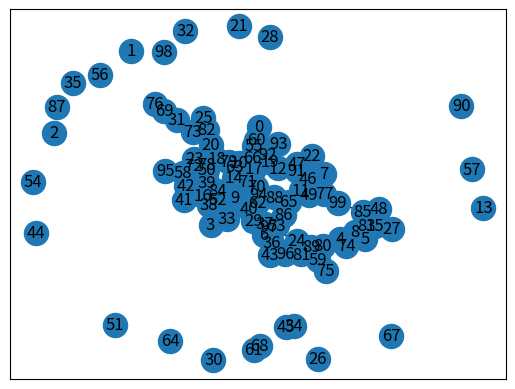

The script that saved this image:
import networkx as nx
import matplotlib.pyplot as plt
import random
import argparse

def draw_graph(G):
    '''
    Draws networkx graph G
    '''
    nx.draw_networkx(G)
    plt.show()
def getNeighbors(G, n):
    '''
    Returns set/dict of neighbors for node n
    '''
    return G[n]
def random_graph(N, E):
    '''
    Creates adjacency list representation of a random graph with N nodes and E edges
    '''
    G = nx.gnm_random_graph(N, E)
    draw_graph(G)
    return nx.convert.to_dict_of_dicts(G)
class Person:
    def __init__(self, ageFunction=random.random, underlying_condition=False, time_of_infection = -1, time_of_removal = -1, contacts={}, state="S", dead=False):
        self.age = ageFunction()
        self.state = state
        self.underlying_condition = underlying_condition
        self.time_of_infection = time_of_infection
        self.time_of_removal = time_of_removal
        self.contacts = contacts
        self.dead = dead
    def age(self):
        return self.age
    def has_underlying_condition(self):
        return self.underlying_condition
    def time_of_infection(self):
        return self.time_of_infection()
    def getContacts(self):
        return self.contacts
    def time_of_removal(self):
        return self.time_of_removal
    def getState(self):
        return self.state
    def setState(self, new):
        self.state = new
    def isDead(self):
        return self.dead
    def setDead(self):
        self.dead = True


def simulate_corona(model_state, T, a_i, a_r, die, policy):
    '''
        Randomly simulate spread of the Coronavirus.
            model_state: dictionary of all the state variables
                G: contact graph
                R_state_list: list of people obj's in the R state
                S_state_list: list of people obj's in the S state
                I_state_list: list of people obj's in the I state
                A_state_list: list of people obj's in the A state
                D_state_list: list of people obj's in the that are dead
                people: dictionary of people objects {vector : people obj}
                deaths : list of dead people obj's
                s_a: dictionary of probabilities an s node will become an a node given a contact
            T: timesteps
            a_i(people_obj): returns a probability that an a node transitions to the I state
            a_r(people_obj): returns a probability that a node transitions to the R state
            die(people_obj): returns a probability that this person will die
            policy : policy function to be performed every epoch/timestep

    '''
    deathCounts = [len(model_state["D_state_list"])]
    S_counts = [len(model_state["S_state_list"])]
    A_counts = [len(model_state["A_state_list"])]
    I_counts = [len(model_state["I_state_list"])]
    R_counts = [len(model_state["R_state_list"])]
    D_counts = [len(model_state["D_state_list"])]
    for t in range(1, T+1):
        seen = set()
        for vertex in model_state["people"].keys():
            person = model_state["people"][vertex]
            contacts = []
            for neighbor in getNeighbors(G, vertex):

                if person.getState() == "A" or person.getState() == "I" and person not in seen:
                    if neighbor.getState() == "S" and random.random() < model_state["s_a"][neighbor][vertex]:
                        neighbor.setState("A")
                        seen.add(neighbor)
                        model_state["S_state_list"].remove(neighbor)
                        model_state["A_state_list"].append(neighbor)

                contacts.append(neighbor)
            probability_of_death = die(person)
            if person.getState() == "A" and random.random() < probability_of_death:
                model_state['A_state_list'].remove(vertex)
                person.setDead()
                model_state['D_state_list'].append(vertex)
            if person.getState() == "I" and random.random() < probability_of_death:
                model_state['I_state_list'].remove(vertex)
                model_state['D_state_list'].append(vertex)

                person.setDead()
            if person.getState() == "A" or person.getState() == 'I' and random.random() < a_r(person):
                model_state["A_state_list"].remove(vertex)
                model_state["R_state_list"].append(vertex)
            if person.getState() == "A" and random.random() < a_i(person):
                model_state["A_state_list"].remove(vertex)
                model_state["I_state_list"].append(vertex)
            person.contacts[t] = contacts
        deathCounts = deathCounts + [len(model_state["D_state_list"])]
        S_counts = S_counts + [len(model_state["S_state_list"])]
        A_counts = A_counts + [len(model_state["A_state_list"])]
        I_counts = I_counts + [len(model_state["I_state_list"])]
        R_counts = R_counts + [len(model_state["R_state_list"])]
        D_counts = D_counts + [len(model_state["D_state_list"])]
        policy(model_state)




def simulate(G, model_params, policy):
    '''
    Randomly simulate spread of a disease using SIR model.
    model_params contains the following:
        S: initial number of susceptible people
        I: initial number of infected
        R: initial removed/dead
        t_i: time spent infected before removal
        T: total timesteps for the simulation
        W: edge weights dictionary
    '''

    V = list(G.keys())
    states = {}
    infected = []
    s_states = [model_params['S']]
    i_states = [model_params['I']]
    r_states = [model_params['R']]
    i = 0
    while i < model_params['S']:
        random_person = random.choice(V)
        if random_person not in states:
            states[random_person] = -1
            i+=1
    i = 0
    while i < model_params['I']:
        random_person = random.choice(V)
        if random_person not in states:
            states[random_person] = model_params['t_i']
            infected.append(random_person)
            i+=1
    i = 0
    while i < model_params["R"]:
        random_person = random.choice(V)
        if random_person not in states:
            states[random_person] = 0
            i+=1
    for t in range(model_params['T']): # TODO: for large N and T this would be slow, percolation?
        for infected_person in infected:
            states[infected_person] -= 1
            if states[infected_person] == 0:
                model_params['R'] += 1
                infected.remove(infected_person) # TODO: this removal is potentially slow
                model_params['I'] -= 1
            for neighbor in getNeighbors(G, infected_person):
                if states[neighbor] == -1 and random.random() < model_params['W'][(infected_person, neighbor)]:
                    model_params['S'] -= 1
                    model_params['I'] += 1
                    states[neighbor] = model_params['t_i']
                    infected.append(neighbor)
        s_states.append(model_params['S'])
        i_states.append(model_params['I'])
        r_states.append(model_params['R'])
        policy(model_params, G, t)
    return (s_states, i_states, r_states)

def initialize_state(graph_making_function):
    '''

    :param graph_making_function:
    :return:
    '''

if __name__ == "__main__":


    G = random_graph(100, 90)
